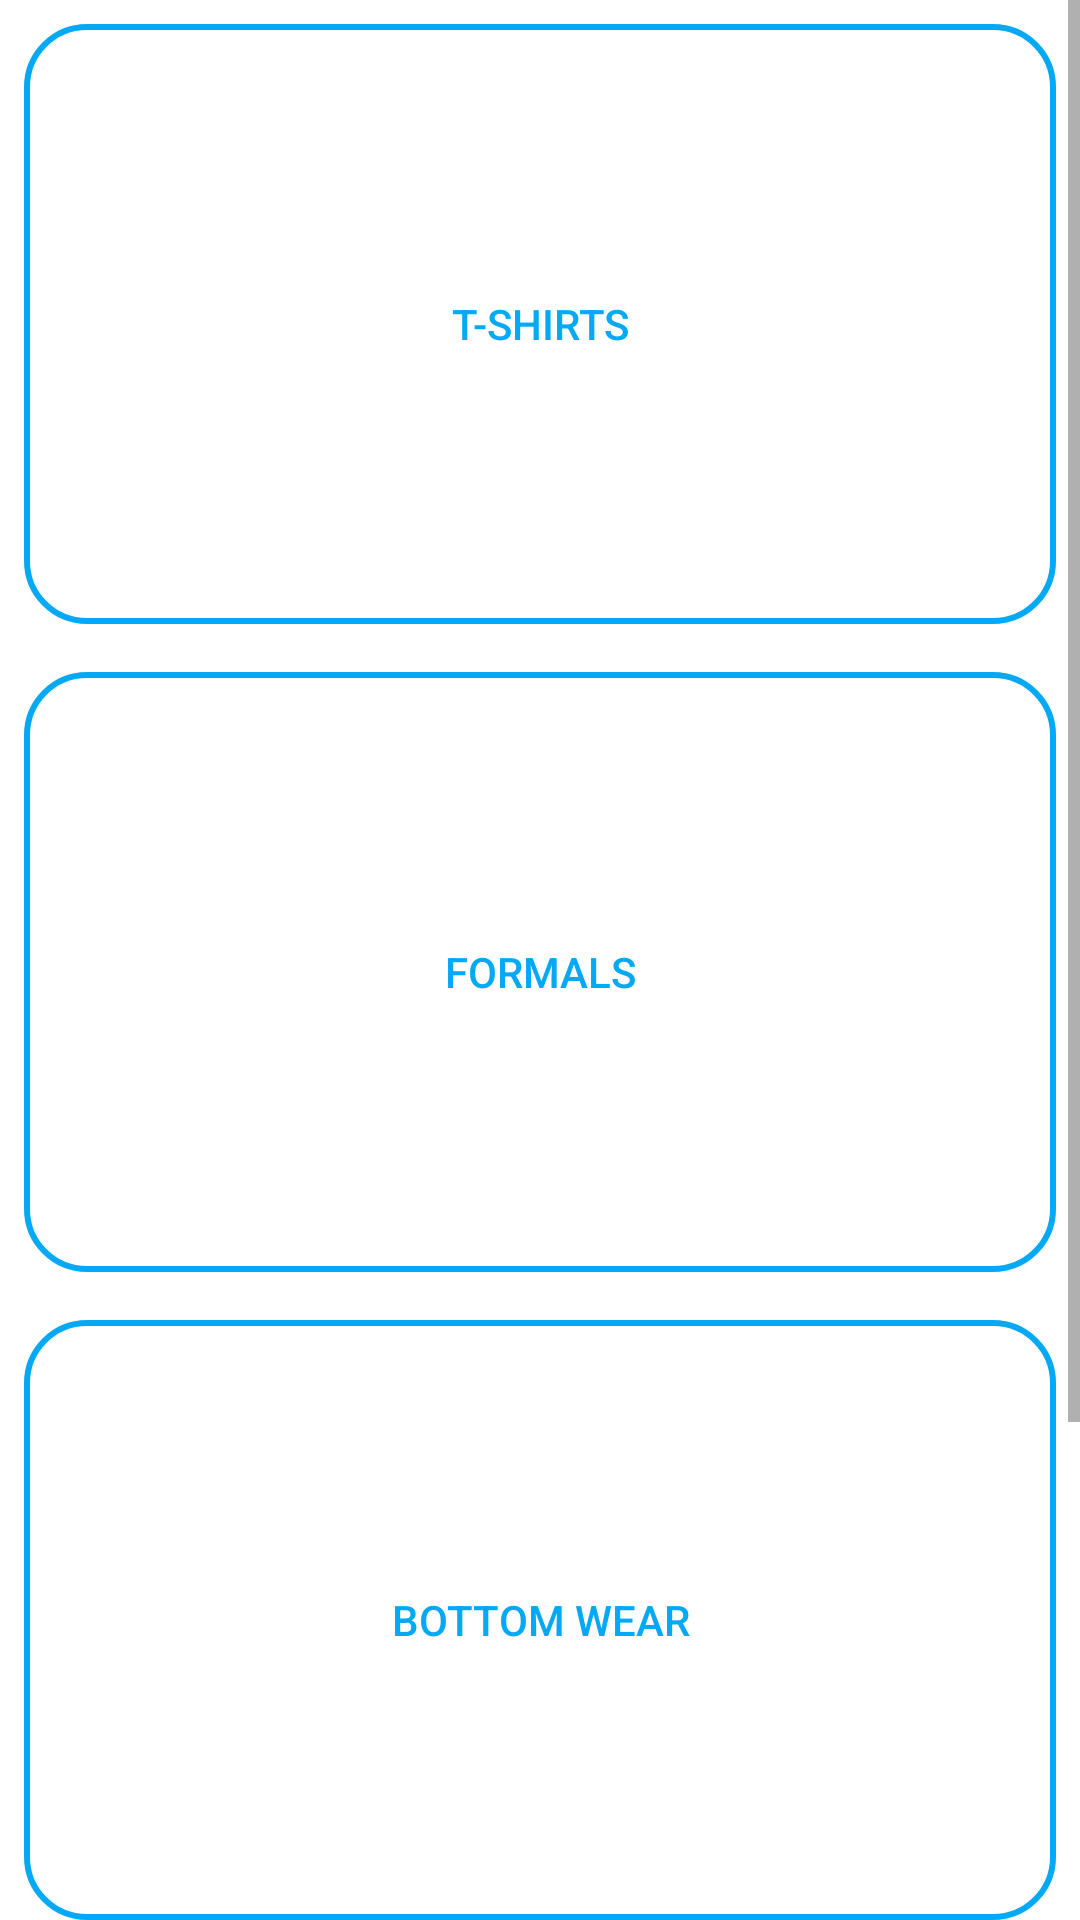

Produce the Android XML layout that renders to this screen, including the resource entries it uses.
<!-- AndroidManifest.xml: application theme Theme.FinalProject2 -->
<!-- res/layout/activity_category.xml -->
<?xml version="1.0" encoding="utf-8"?>
<ScrollView
    xmlns:android="http://schemas.android.com/apk/res/android"
    xmlns:app="http://schemas.android.com/apk/res-auto"
    xmlns:tools="http://schemas.android.com/tools"
    android:layout_width="match_parent"
    android:layout_height="match_parent"
    tools:context=".Products.CategoryMenActivity">

    <RelativeLayout
        android:layout_width="match_parent"
        android:layout_height="match_parent">

        <Button
            android:id="@+id/btnTshirts"
            android:layout_width="match_parent"
            android:layout_height="200dp"
            android:layout_marginStart="8dp"
            android:layout_marginTop="8dp"
            android:layout_marginEnd="8dp"
            android:layout_marginBottom="8dp"
            android:background="@drawable/button_transparent"
            android:text="T-Shirts"
            android:textColor="@color/primaryColor" />

        <Button
            android:id="@+id/btnFormals"
            android:layout_width="match_parent"
            android:layout_height="200dp"
            android:layout_below="@+id/btnTshirts"
            android:layout_marginStart="8dp"
            android:layout_marginTop="8dp"
            android:layout_marginEnd="8dp"
            android:layout_marginBottom="8dp"
            android:background="@drawable/button_transparent"
            android:text="Formals"
            android:textColor="@color/primaryColor" />

        <Button
            android:id="@+id/btnBottomwear"
            android:layout_width="match_parent"
            android:layout_height="200dp"
            android:layout_below="@id/btnFormals"
            android:layout_marginStart="8dp"
            android:layout_marginTop="8dp"
            android:layout_marginEnd="8dp"
            android:layout_marginBottom="8dp"
            android:background="@drawable/button_transparent"
            android:text="Bottom Wear"
            android:textColor="@color/blue" />

        <Button
            android:id="@+id/btnShoes"
            android:layout_width="match_parent"
            android:layout_height="200dp"
            android:layout_below="@id/btnBottomwear"
            android:layout_margin="8dp"
            android:layout_marginStart="200dp"
            android:background="@drawable/button_transparent"
            android:text="Shoes"
            android:textColor="@color/blue" />

    </RelativeLayout>

</ScrollView>
<!-- resources referenced by this layout -->
<resources>
  <color name="blue">#03A9F4</color>
  <color name="primaryColor">#03A9F4</color>
  <!-- drawable button_transparent (drawable) -->
  <?xml version="1.0" encoding="utf-8"?>
  <shape xmlns:android="http://schemas.android.com/apk/res/android">
  
      <corners android:radius="20dp" />
      <gradient
          android:endColor="@android:color/transparent"
          android:startColor="@android:color/transparent" />
      <stroke
          android:width="2dp"
          android:color="@color/primaryColor" />
  
  </shape>
  <style name="Theme.FinalProject2" parent="Theme.MaterialComponents.DayNight.NoActionBar">
          
          <item name="android:colorPrimary">@color/primaryColor</item>
          <item name="android:colorSecondary">@color/secondaryColor</item>
          <item name="colorAccent">@color/Black</item>
          <item name="colorOnSecondary">@color/White</item>
          <item name="colorOnPrimary">@color/Backgroud</item>
      </style>
  <color name="secondaryColor">#34675C</color>
  <color name="Black">#000000</color>
  <color name="White">#FFFFFF</color>
  <color name="Backgroud">#E5E5E5</color>
</resources>
